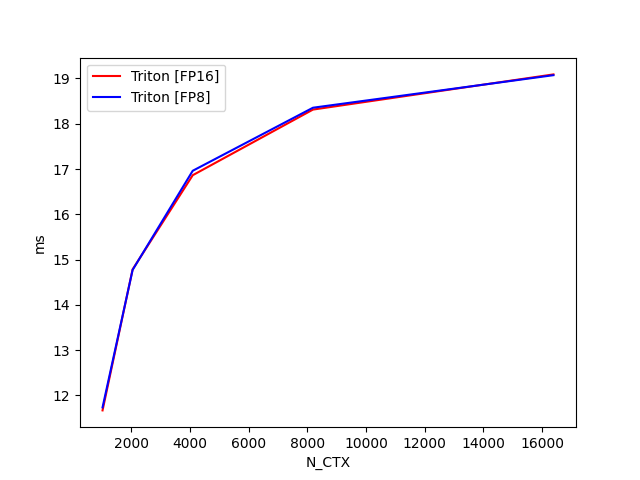

The table this chart was drawn from, first rows:
N_CTX, Triton [FP16], Triton [FP8]
1024, 11.67, 11.73
2048, 14.78, 14.77
4096, 16.86, 16.96
8192, 18.31, 18.35
16384, 19.09, 19.07
